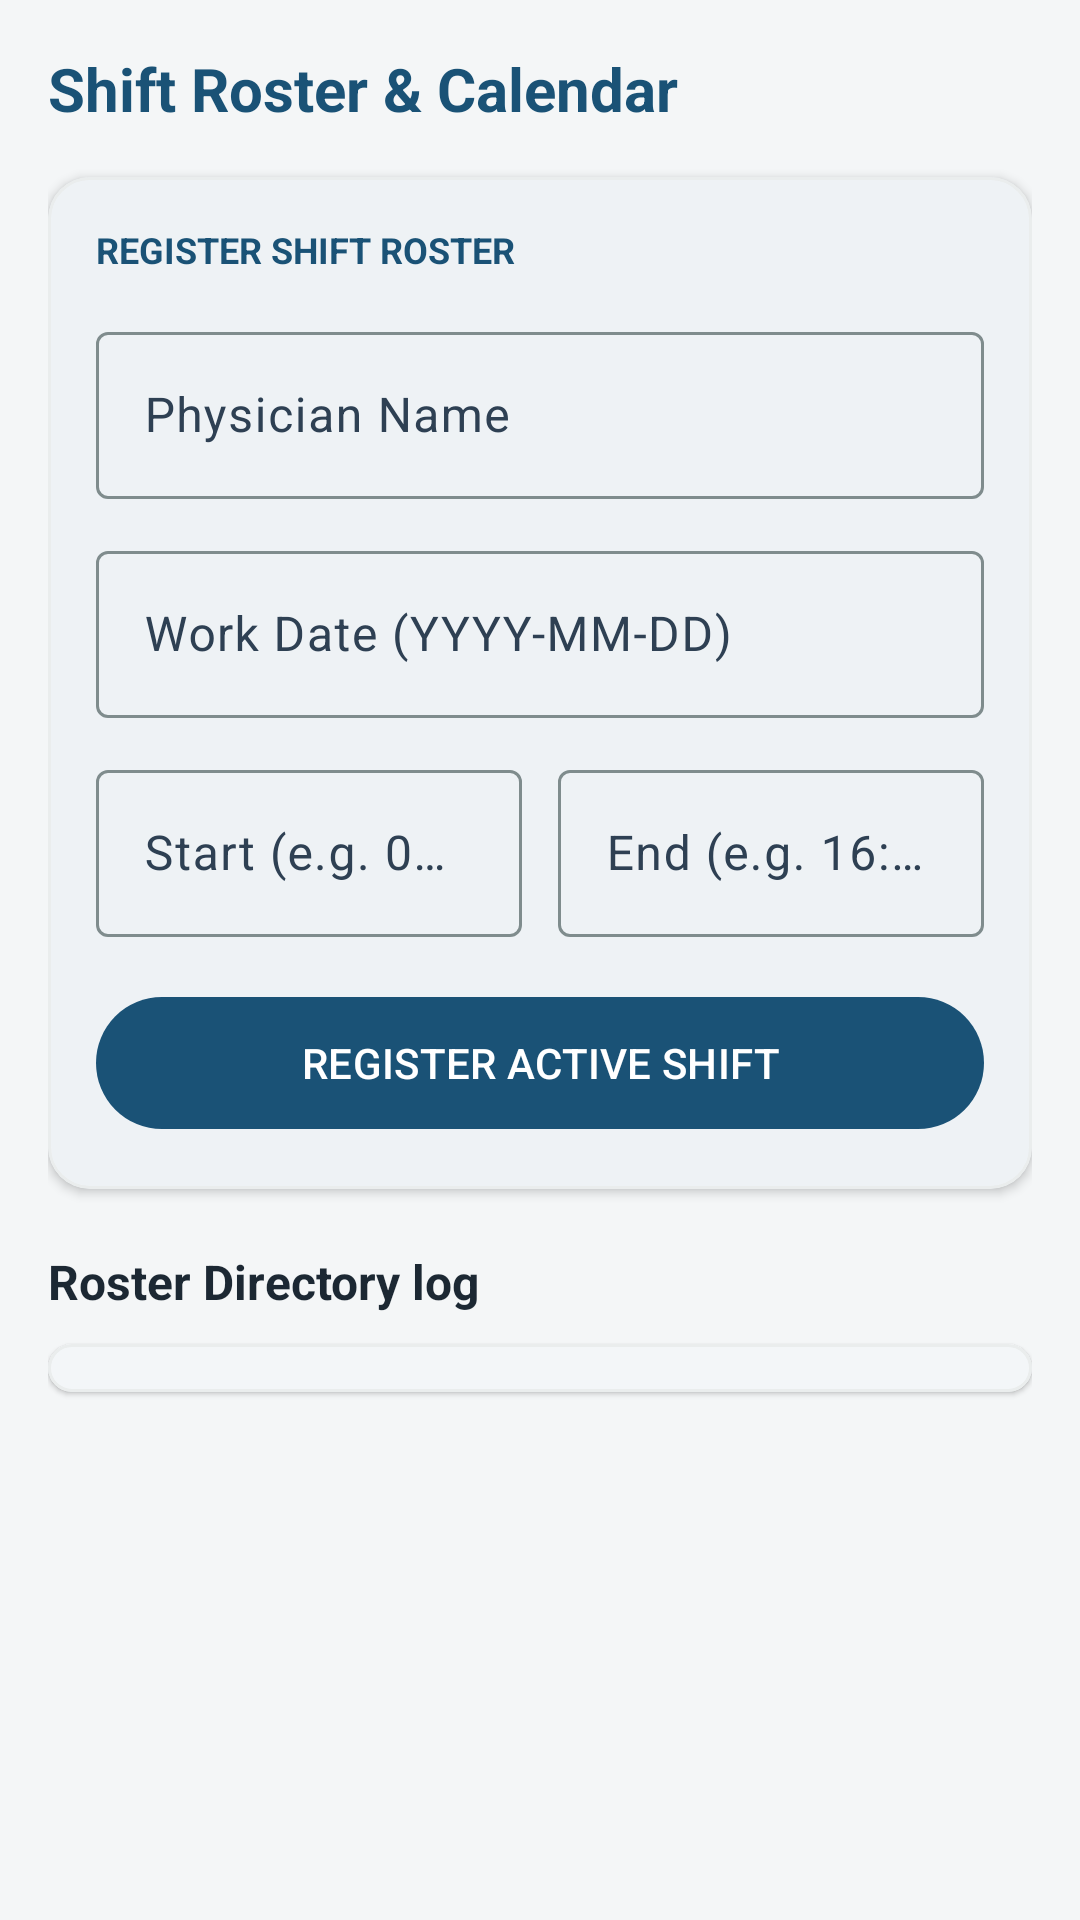

Here is an Android app screen rendered from its layout file. Give the layout XML and the strings, colors and styles it references.
<!-- AndroidManifest.xml: application theme Theme.SigmaHospital -->
<!-- res/layout/fragment_schedule.xml -->
<?xml version="1.0" encoding="utf-8"?>
<ScrollView 
    xmlns:android="http://schemas.android.com/apk/res/android"
    xmlns:app="http://schemas.android.com/apk/res-auto"
    android:layout_width="match_parent"
    android:layout_height="match_parent"
    android:background="@color/background"
    android:fillViewport="true">

    <LinearLayout
        android:layout_width="match_parent"
        android:layout_height="wrap_content"
        android:orientation="vertical"
        android:padding="16dp">

        <TextView
            android:layout_width="wrap_content"
            android:layout_height="wrap_content"
            android:text="Shift Roster &amp; Calendar"
            android:textColor="@color/primary"
            android:textSize="20sp"
            android:textStyle="bold"
            android:layout_marginBottom="16dp" />

        
        <com.google.android.material.card.MaterialCardView
            android:id="@+id/card_doctor_absen"
            android:layout_width="match_parent"
            android:layout_height="wrap_content"
            android:layout_marginBottom="20dp"
            android:visibility="gone"
            app:cardCornerRadius="14dp"
            app:cardElevation="2dp"
            app:strokeColor="@color/secondary"
            app:strokeWidth="1dp">

            <LinearLayout
                android:layout_width="match_parent"
                android:layout_height="wrap_content"
                android:orientation="vertical"
                android:padding="16dp">

                <TextView
                    android:layout_width="wrap_content"
                    android:layout_height="wrap_content"
                    android:text="PHYSICIAN DUTY ATTENDANCE (ABSEN)"
                    android:textColor="@color/secondary"
                    android:textSize="12sp"
                    android:textStyle="bold"
                    android:layout_marginBottom="8dp" />

                <TextView
                    android:id="@+id/tv_absen_status"
                    android:layout_width="wrap_content"
                    android:layout_height="wrap_content"
                    android:text="Current Status: NOT CLOCKED IN"
                    android:textColor="@color/text_primary"
                    android:textSize="14sp"
                    android:textStyle="bold"
                    android:layout_marginBottom="14dp" />

                <LinearLayout
                    android:layout_width="match_parent"
                    android:layout_height="wrap_content"
                    android:orientation="horizontal"
                    android:weightSum="2">

                    <com.google.android.material.button.MaterialButton
                        android:id="@+id/btn_clock_in"
                        android:layout_width="0dp"
                        android:layout_height="50dp"
                        android:layout_weight="1"
                        android:layout_marginEnd="6dp"
                        android:text="CLOCK IN"
                        android:backgroundTint="@color/secondary"
                        app:icon="@android:drawable/checkbox_on_background" />

                    <com.google.android.material.button.MaterialButton
                        android:id="@+id/btn_clock_out"
                        android:layout_width="0dp"
                        android:layout_height="50dp"
                        android:layout_weight="1"
                        android:layout_marginStart="6dp"
                        android:text="CLOCK OUT"
                        android:backgroundTint="@color/danger"
                        app:icon="@android:drawable/ic_lock_power_off" />
                </LinearLayout>

            </LinearLayout>
        </com.google.android.material.card.MaterialCardView>

        
        <com.google.android.material.card.MaterialCardView
            android:id="@+id/card_register_shift"
            android:layout_width="match_parent"
            android:layout_height="wrap_content"
            android:layout_marginBottom="20dp"
            app:cardCornerRadius="14dp"
            app:cardElevation="2dp"
            app:strokeColor="@color/surface_variant"
            app:strokeWidth="1dp">

            <LinearLayout
                android:layout_width="match_parent"
                android:layout_height="wrap_content"
                android:orientation="vertical"
                android:padding="16dp">

                <TextView
                    android:layout_width="wrap_content"
                    android:layout_height="wrap_content"
                    android:text="REGISTER SHIFT ROSTER"
                    android:textColor="@color/primary"
                    android:textSize="12sp"
                    android:textStyle="bold"
                    android:layout_marginBottom="14dp" />

                
                <com.google.android.material.textfield.TextInputLayout
                    style="@style/Widget.Material3.TextInputLayout.OutlinedBox"
                    android:layout_width="match_parent"
                    android:layout_height="wrap_content"
                    android:hint="Physician Name"
                    android:layout_marginBottom="12dp">
                    <com.google.android.material.textfield.TextInputEditText
                        android:id="@+id/shift_doctor_input"
                        android:layout_width="match_parent"
                        android:layout_height="wrap_content"
                        android:inputType="text" />
                </com.google.android.material.textfield.TextInputLayout>

                
                <com.google.android.material.textfield.TextInputLayout
                    style="@style/Widget.Material3.TextInputLayout.OutlinedBox"
                    android:layout_width="match_parent"
                    android:layout_height="wrap_content"
                    android:hint="Work Date (YYYY-MM-DD)"
                    android:layout_marginBottom="12dp">
                    <com.google.android.material.textfield.TextInputEditText
                        android:id="@+id/shift_date_input"
                        android:layout_width="match_parent"
                        android:layout_height="wrap_content"
                        android:inputType="date" />
                </com.google.android.material.textfield.TextInputLayout>

                
                <LinearLayout
                    android:layout_width="match_parent"
                    android:layout_height="wrap_content"
                    android:orientation="horizontal"
                    android:weightSum="2"
                    android:layout_marginBottom="16dp">

                    <com.google.android.material.textfield.TextInputLayout
                        style="@style/Widget.Material3.TextInputLayout.OutlinedBox"
                        android:layout_width="0dp"
                        android:layout_height="wrap_content"
                        android:layout_weight="1"
                        android:layout_marginEnd="6dp"
                        android:hint="Start (e.g. 08:00)">
                        <com.google.android.material.textfield.TextInputEditText
                            android:id="@+id/shift_start_input"
                            android:layout_width="match_parent"
                            android:layout_height="wrap_content"
                            android:inputType="text" />
                    </com.google.android.material.textfield.TextInputLayout>

                    <com.google.android.material.textfield.TextInputLayout
                        style="@style/Widget.Material3.TextInputLayout.OutlinedBox"
                        android:layout_width="0dp"
                        android:layout_height="wrap_content"
                        android:layout_weight="1"
                        android:layout_marginStart="6dp"
                        android:hint="End (e.g. 16:00)">
                        <com.google.android.material.textfield.TextInputEditText
                            android:id="@+id/shift_end_input"
                            android:layout_width="match_parent"
                            android:layout_height="wrap_content"
                            android:inputType="text" />
                    </com.google.android.material.textfield.TextInputLayout>

                </LinearLayout>

                <com.google.android.material.button.MaterialButton
                    android:id="@+id/btn_save_shift"
                    android:layout_width="match_parent"
                    android:layout_height="52dp"
                    android:text="REGISTER ACTIVE SHIFT" />

            </LinearLayout>
        </com.google.android.material.card.MaterialCardView>

        
        <TextView
            android:layout_width="wrap_content"
            android:layout_height="wrap_content"
            android:text="Roster Directory log"
            android:textColor="@color/text_primary"
            android:textSize="16sp"
            android:textStyle="bold"
            android:layout_marginBottom="10dp" />

        
        <com.google.android.material.card.MaterialCardView
            android:layout_width="match_parent"
            android:layout_height="wrap_content"
            app:cardCornerRadius="12dp"
            app:cardElevation="1dp"
            app:strokeColor="@color/surface_variant">
            <LinearLayout
                android:id="@+id/schedules_list_container"
                android:layout_width="match_parent"
                android:layout_height="wrap_content"
                android:orientation="vertical"
                android:padding="8dp" />
        </com.google.android.material.card.MaterialCardView>

        <View
            android:layout_width="match_parent"
            android:layout_height="32dp" />

    </LinearLayout>
</ScrollView>
<!-- resources referenced by this layout -->
<resources>
  <color name="background">#F4F6F7</color>
  <color name="danger">#CB4335</color>
  <color name="primary">#1A5276</color>
  <color name="secondary">#196F3D</color>
  <color name="surface_variant">#EAEDED</color>
  <color name="text_primary">#1C2833</color>
  <style name="Theme.SigmaHospital" parent="Theme.Material3.DayNight.NoActionBar">
          
          <item name="colorPrimary">@color/primary</item>
          <item name="colorOnPrimary">@color/on_primary</item>
          <item name="colorPrimaryContainer">@color/primary_light</item>
          <item name="colorOnPrimaryContainer">@color/primary_dark</item>
          
          <item name="colorSecondary">@color/secondary</item>
          <item name="colorOnSecondary">@color/on_secondary</item>
          <item name="colorSecondaryContainer">@color/secondary_light</item>
          <item name="colorOnSecondaryContainer">@color/secondary_dark</item>
  
          <item name="colorTertiary">@color/tertiary</item>
          <item name="colorOnTertiary">@color/on_tertiary</item>
          <item name="colorTertiaryContainer">@color/tertiary_light</item>
  
          <item name="colorError">@color/danger</item>
          <item name="colorOnError">@color/white</item>
          <item name="colorErrorContainer">@color/danger_light</item>
  
          
          <item name="android:colorBackground">@color/background</item>
          <item name="colorOnBackground">@color/on_background</item>
          <item name="colorSurface">@color/surface</item>
          <item name="colorOnSurface">@color/on_surface</item>
          <item name="colorSurfaceVariant">@color/surface_variant</item>
          <item name="colorOnSurfaceVariant">@color/on_surface_variant</item>
          
          <item name="colorOutline">@color/outline</item>
          <item name="colorOutlineVariant">@color/outline_variant</item>
  
          
          <item name="android:statusBarColor">@color/primary_dark</item>
          <item name="android:windowLightStatusBar">false</item>
          <item name="android:windowBackground">@color/background</item>
      </style>
  <color name="on_primary">#FFFFFF</color>
  <color name="primary_light">#EBF5FB</color>
  <color name="primary_dark">#113F5A</color>
  <color name="on_secondary">#FFFFFF</color>
  <color name="secondary_light">#E8F8F5</color>
  <color name="secondary_dark">#114F2B</color>
  <color name="tertiary">#78281F</color>
  <color name="on_tertiary">#FFFFFF</color>
  <color name="tertiary_light">#FDEDEC</color>
  <color name="white">#FFFFFF</color>
  <color name="danger_light">#FDEDEC</color>
  <color name="on_background">#1C2833</color>
  <color name="surface">#FFFFFF</color>
  <color name="on_surface">#1C2833</color>
  <color name="on_surface_variant">#2E4053</color>
  <color name="outline">#7F8C8D</color>
  <color name="outline_variant">#BDC3C7</color>
</resources>
